Run: headless pygame with SDL's dummy video driver; simulated clock (each Clock.tick advances the game by its frame time, no real sleeping); random seed 0; keys injected as events and as key.get_pressed() state; no mouse input.
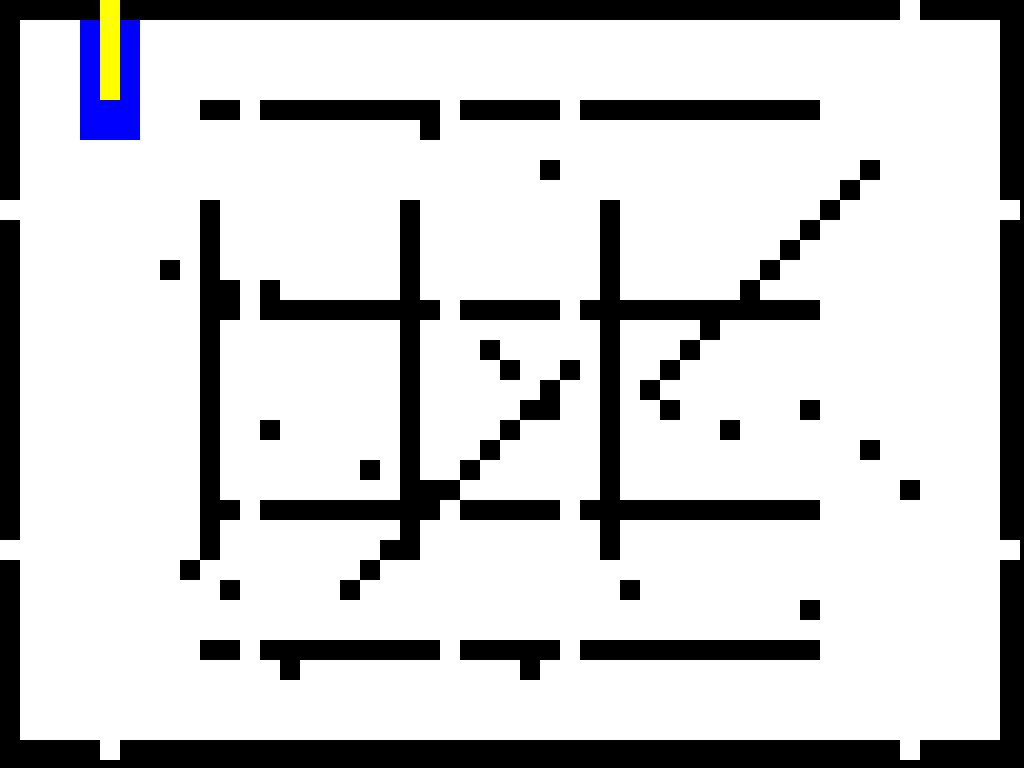
Frame 1 of 1 · flips 1–60 · no input (game ended)

The pygame program that drew these frames:

import pygame
import sys
import math
from queue import PriorityQueue
import random

pygame.init()
screen_info = pygame.display.Info()
WIDTH, HEIGHT = screen_info.current_w, screen_info.current_h
GRID_SIZE = 20
WHITE = (255, 255, 255)
BLACK = (0, 0, 0)
START_COLOR = (0, 255, 0)
END_COLOR = (255, 0, 0)
PATH_COLOR = (0, 0, 255)
OPEN_SET_COLOR = (0, 0, 255)
CLOSED_SET_COLOR = (255, 0, 0)
HIGHLIGHT_COLOR = (255, 255, 0)
screen = pygame.display.set_mode((WIDTH, HEIGHT), pygame.FULLSCREEN)
pygame.display.set_caption("A* Algorithm Maze Challenge")
clock = pygame.time.Clock()

class Node:
    def __init__(self, row, col):
        self.row = row
        self.col = col
        self.color = WHITE
        self.neighbors = []
        self.width = GRID_SIZE
        self.x = col * GRID_SIZE
        self.y = row * GRID_SIZE

    def draw(self):
        pygame.draw.rect(screen, self.color, (self.x, self.y, self.width, self.width))

    def update_neighbors(self, grid):
        self.neighbors = []
        directions = [
            (-1, 0), (1, 0), (0, -1), (0, 1),
            (-1, -1), (-1, 1), (1, -1), (1, 1)
        ]
        for dr, dc in directions:
            if 0 <= self.row + dr < len(grid) and 0 <= self.col + dc < len(grid[0]):
                neighbor = grid[self.row + dr][self.col + dc]
                if neighbor.color != BLACK:
                    self.neighbors.append(neighbor)

    def __lt__(self, other):
        return False


def heuristic(node1, node2):
    return math.sqrt((node1.row - node2.row) ** 2 + (node1.col - node2.col) ** 2)


def astar(grid, start, end):
    open_set = PriorityQueue()
    open_set.put((0, start))
    came_from = {}
    g_score = {node: float("inf") for row in grid for node in row}
    g_score[start] = 0
    f_score = {node: float("inf") for row in grid for node in row}
    f_score[start] = heuristic(start, end)

    while not open_set.empty():
        for event in pygame.event.get():
            if event.type == pygame.QUIT:
                pygame.quit()
                sys.exit()

        current = open_set.get()[1]
        if current == end:
            reconstruct_path(came_from, end)
            end.color = END_COLOR
            return came_from

        for neighbor in current.neighbors:
            temp_g_score = g_score[current] + 1
            if temp_g_score < g_score[neighbor]:
                came_from[neighbor] = current
                g_score[neighbor] = temp_g_score
                f_score[neighbor] = temp_g_score + heuristic(neighbor, end)
                if neighbor not in [item[1] for item in open_set.queue]:
                    open_set.put((f_score[neighbor], neighbor))
                    neighbor.color = OPEN_SET_COLOR

        draw(grid, start, end)
        if current != start:
            current.color = CLOSED_SET_COLOR
    return False


def reconstruct_path(came_from, current):
    while current in came_from:
        current = came_from[current]
        current.color = PATH_COLOR


def draw(grid, start, end):
    for row in grid:
        for node in row:
            node.draw()
    start.draw()
    end.draw()
    pygame.display.flip()
    clock.tick(30)


def create_grid(rows, cols):
    grid = [[Node(row, col) for col in range(cols)] for row in range(rows)]
    for col in range(cols):
        if col not in [5, cols - 6]:
            grid[0][col].color = BLACK
            grid[rows - 1][col].color = BLACK

    for row in range(rows):
        if row not in [10, rows - 11]:
            grid[row][0].color = BLACK
            grid[row][cols - 1].color = BLACK


    for row in range(10, rows - 10):
        for col in [10, 20, 30]:
            if col < cols:
                grid[row][col].color = BLACK
    for row in [15, 25]:
        for col in [10, 20, 30]:
            if col < cols:
                grid[row][col].color = WHITE

    for col in range(10, cols - 10):
        for row in [5, 15, 25, rows - 6]:
            if row < rows:
                grid[row][col].color = BLACK
    for col in [12, 22, 28]:
        for row in [5, 15, 25, rows - 6]:
            if row < rows:
                grid[row][col].color = WHITE


    for i in range(8, 20):
        if i < rows and cols - i < cols:
            grid[i][cols - i].color = BLACK
        if i + 10 < rows and cols - i - 15 < cols:
            grid[i + 10][cols - i - 15].color = BLACK


    for _ in range(25):
        row = random.randint(5, rows - 5)
        col = random.randint(5, cols - 5)
        if (row, col) not in [(5, 5), (rows - 6, cols - 6)]:  # Updated end point
            grid[row][col].color = BLACK

    return grid


def main():
    rows = HEIGHT // GRID_SIZE
    cols = WIDTH // GRID_SIZE
    grid = create_grid(rows, cols)

    start = grid[5][5]
    start.color = START_COLOR


    while True:
        end_row = random.randint(0, rows - 1)
        end_col = random.randint(0, cols - 1)
        if grid[end_row][end_col].color != BLACK and (end_row, end_col) != (5, 5):
            end = grid[end_row][end_col]
            end.color = END_COLOR
            break

    for row in grid:
        for node in row:
            node.update_neighbors(grid)

    running = True
    while running:
        for event in pygame.event.get():
            if event.type == pygame.QUIT:
                running = False
            if event.type == pygame.KEYDOWN:
                if event.key == pygame.K_ESCAPE:
                    running = False

        came_from = astar(grid, start, end)

        if came_from:
            current = end
            while current in came_from:
                current.color = HIGHLIGHT_COLOR
                draw(grid, start, end)
                current = came_from[current]
            running = False

    pygame.quit()


if __name__ == "__main__":
    main()
